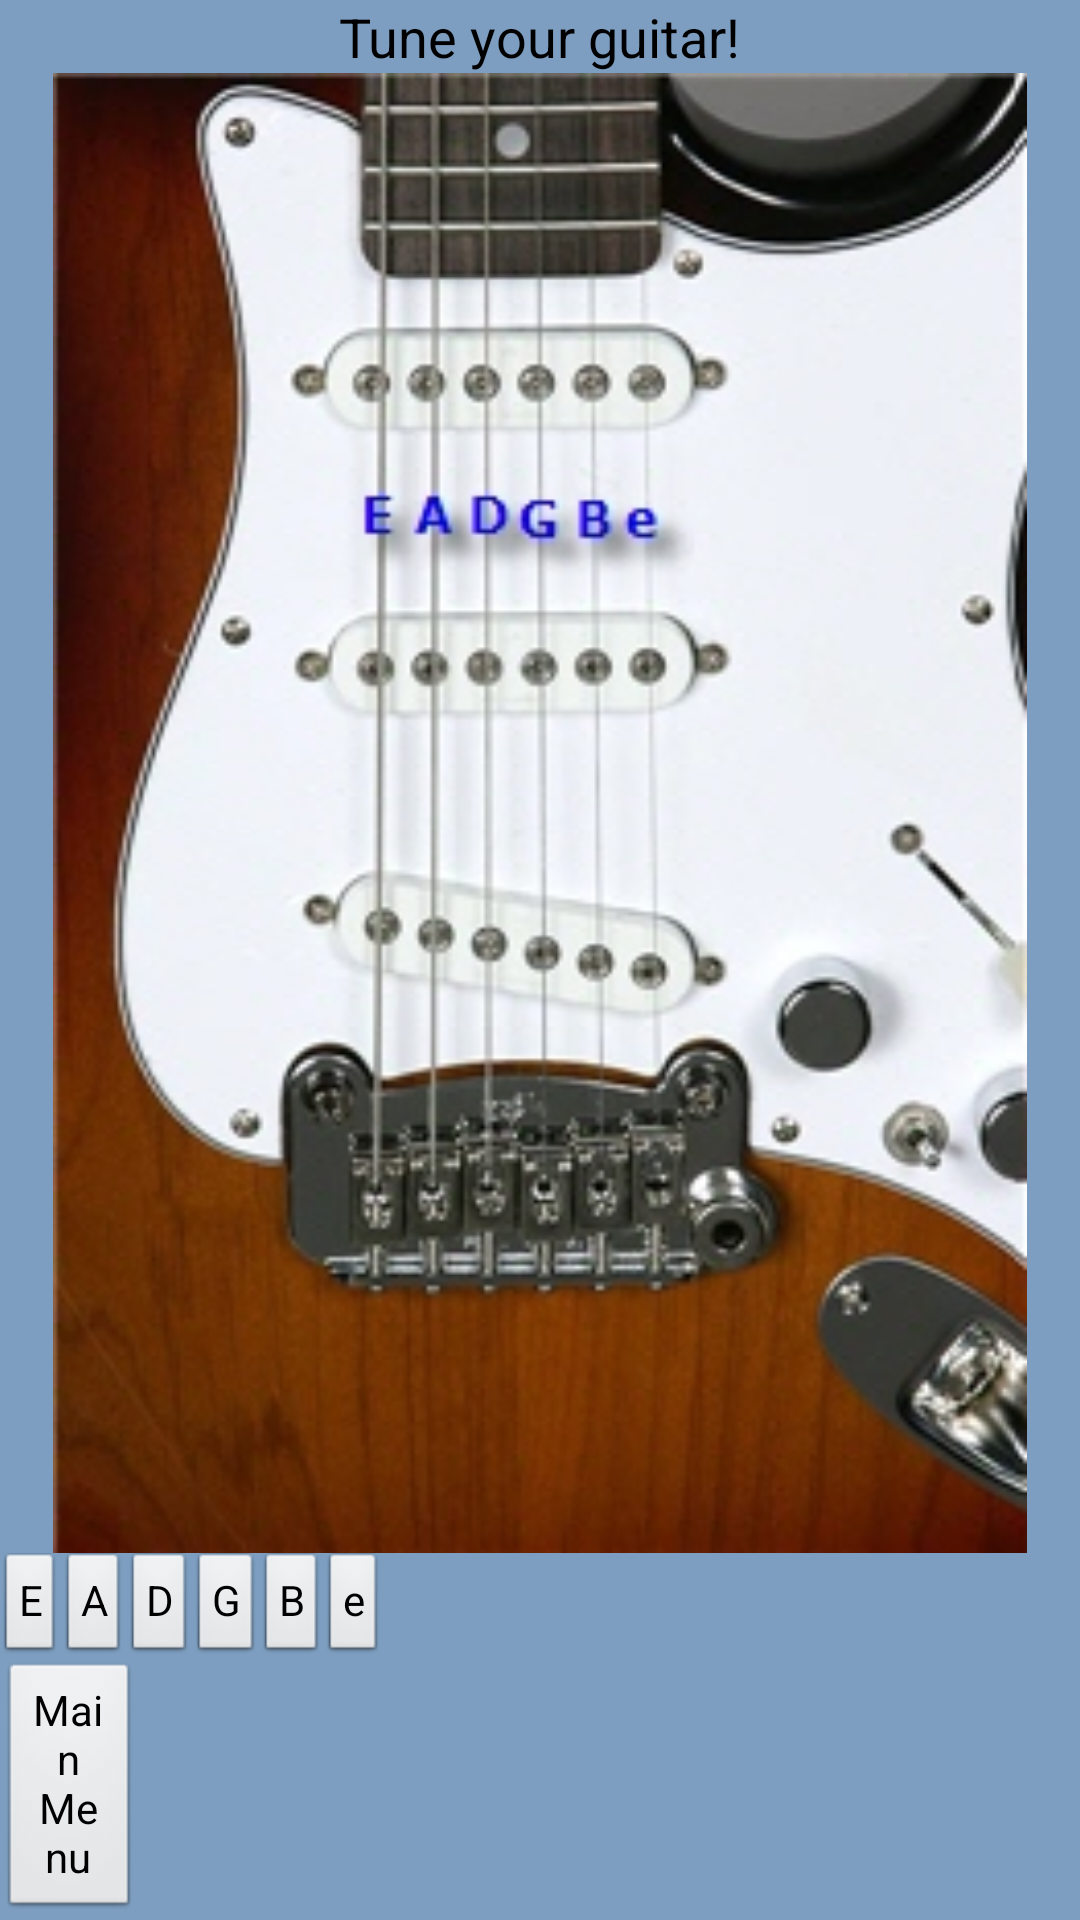

The Android layout XML behind this screen, and the referenced resources:
<!-- AndroidManifest.xml: application theme AppTheme -->
<!-- res/layout/activity_guitar_tuner.xml -->
<RelativeLayout xmlns:android="http://schemas.android.com/apk/res/android"
    xmlns:tools="http://schemas.android.com/tools"
    android:layout_width="match_parent"
    android:layout_height="match_parent"
    android:background="#7D9EC0"
    android:gravity="center"
    android:paddingBottom="@dimen/activity_vertical_margin"
    android:paddingLeft="@dimen/activity_horizontal_margin"
    android:paddingRight="@dimen/activity_horizontal_margin"
    android:paddingTop="@dimen/activity_vertical_margin"
    tools:context=".GuitarTunerActivity" >

    <LinearLayout
        android:id="@+id/linearLayout1"
        android:layout_width="wrap_content"
        android:layout_height="wrap_content"
        android:layout_above="@+id/btnHomeFromTuner" >

        <Button
            android:id="@+id/btnStringLowE"
            style="?android:attr/buttonStyleSmall"
            android:layout_width="wrap_content"
            android:layout_height="wrap_content"
            android:text="@string/btnLowE" />

        <Button
            android:id="@+id/btnStringA"
            style="?android:attr/buttonStyleSmall"
            android:layout_width="wrap_content"
            android:layout_height="wrap_content"
            android:text="@string/lblStringA" />

        <Button
            android:id="@+id/btnStringD"
            style="?android:attr/buttonStyleSmall"
            android:layout_width="wrap_content"
            android:layout_height="wrap_content"
            android:text="@string/lblStringD" />

        <Button
            android:id="@+id/btnStringG"
            style="?android:attr/buttonStyleSmall"
            android:layout_width="wrap_content"
            android:layout_height="wrap_content"
            android:text="@string/lblStringG" />

        <Button
            android:id="@+id/btnStringB"
            style="?android:attr/buttonStyleSmall"
            android:layout_width="wrap_content"
            android:layout_height="wrap_content"
            android:text="@string/lblStringB" />

        <Button
            android:id="@+id/btnStringHighE"
            style="?android:attr/buttonStyleSmall"
            android:layout_width="wrap_content"
            android:layout_height="wrap_content"
            android:text="@string/lblStringHighE" />
    </LinearLayout>

    <Button
        android:id="@+id/btnHomeFromTuner"
        android:layout_width="wrap_content"
        android:layout_height="wrap_content"
        android:layout_alignParentBottom="true"
        android:layout_alignRight="@+id/linearLayout1"
        android:layout_marginRight="81dp"
        android:onClick="onReturnHomeClick"
        android:text="@string/main_menu" />

    <ImageView
        android:id="@+id/imgStrings"
        android:layout_width="match_parent"
        android:layout_height="wrap_content"
        android:layout_above="@+id/linearLayout1"
        android:layout_alignLeft="@+id/linearLayout1"
        android:layout_alignParentRight="true"
        android:layout_below="@+id/lblTuneGuitar"
        android:contentDescription="@string/description_guitar"
        android:cropToPadding="true"
        android:src="@drawable/guitar_string_help" />

    <TextView
        android:id="@+id/lblTuneGuitar"
        android:layout_width="wrap_content"
        android:layout_height="wrap_content"
        android:layout_alignParentTop="true"
        android:layout_centerHorizontal="true"
        android:text="@string/lblTuneGuitar"
        android:textAppearance="?android:attr/textAppearanceMedium" />

</RelativeLayout>
<!-- resources referenced by this layout -->
<resources>
  <!-- drawable guitar_string_help: jpg bitmap (drawable-mdpi, 46887 bytes) -->
  <string name="btnLowE">E</string>
  <string name="description_guitar">guitar</string>
  <string name="lblStringA">A</string>
  <string name="lblStringB">B</string>
  <string name="lblStringD">D</string>
  <string name="lblStringG">G</string>
  <string name="lblStringHighE">e</string>
  <string name="lblTuneGuitar">Tune your guitar!</string>
  <string name="main_menu">Main Menu</string>
  <style name="AppTheme" parent="AppBaseTheme">
          
      </style>
  <style name="AppBaseTheme" parent="android:Theme.Light">
          
      </style>
</resources>
